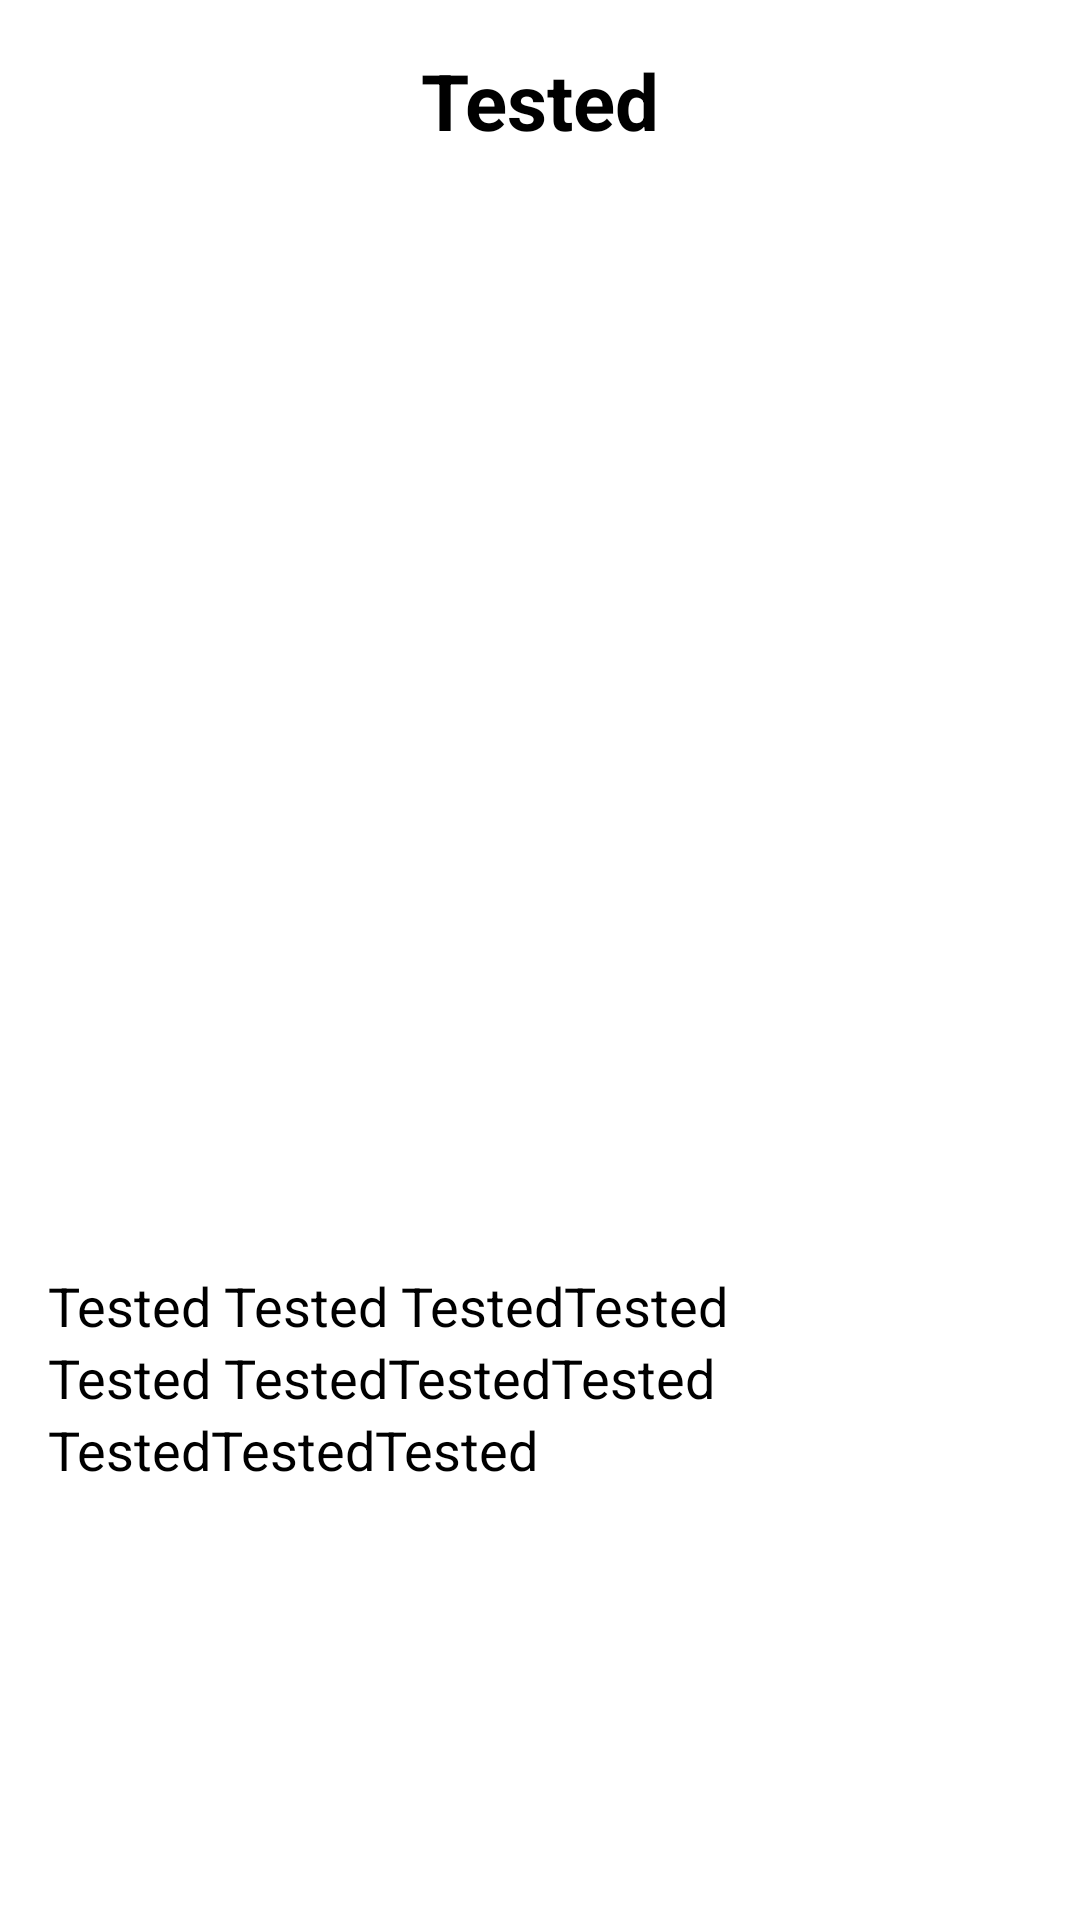

The Android layout XML behind this screen, and the referenced resources:
<!-- AndroidManifest.xml: application theme Theme.DailyPrayer -->
<!-- res/layout/activity_detail_prayer.xml -->
<?xml version="1.0" encoding="utf-8"?>
<androidx.constraintlayout.widget.ConstraintLayout xmlns:android="http://schemas.android.com/apk/res/android"
    xmlns:app="http://schemas.android.com/apk/res-auto"
    xmlns:tools="http://schemas.android.com/tools"
    android:layout_width="match_parent"
    android:layout_height="match_parent"
    tools:context=".prayer.DetailPrayerActivity">

    <TextView
        android:id="@+id/detail_title"
        android:layout_width="wrap_content"
        android:layout_height="wrap_content"
        android:padding="16dp"
        android:elevation="16dp"
        android:text="Tested"
        android:textColor="@color/black"
        android:textSize="26dp"
        android:textStyle="bold"
        app:layout_constraintEnd_toEndOf="parent"
        app:layout_constraintStart_toStartOf="parent"
        app:layout_constraintTop_toTopOf="parent"/>

    <ScrollView
        android:layout_width="match_parent"
        android:layout_height="0dp"
        app:layout_constraintBottom_toBottomOf="parent"
        app:layout_constraintEnd_toEndOf="parent"
        app:layout_constraintHorizontal_bias="0.5"
        app:layout_constraintStart_toStartOf="parent"
        app:layout_constraintTop_toBottomOf="@+id/detail_title">

        <androidx.constraintlayout.widget.ConstraintLayout
            android:layout_width="match_parent"
            android:layout_height="wrap_content">


            <ImageView
                android:id="@+id/detail_image"
                android:layout_width="wrap_content"
                android:layout_height="300dp"
                app:layout_constraintEnd_toEndOf="parent"
                app:layout_constraintHorizontal_bias="0.5"
                app:layout_constraintStart_toStartOf="parent"
                app:layout_constraintTop_toTopOf="parent"
                app:srcCompat="@drawable/sawah1" />

            <Button
                android:id="@+id/mediaButton"
                android:layout_width="wrap_content"
                android:layout_height="wrap_content"
                android:text="Play"
                app:icon="@drawable/ic_baseline_play_arrow_24"
                style="@style/Widget.MaterialComponents.Button.Icon"
                app:layout_constraintEnd_toEndOf="parent"
                app:layout_constraintStart_toStartOf="parent"
                app:layout_constraintTop_toBottomOf="@+id/detail_image" />

            <TextView
                android:id="@+id/detail_desc"
                android:layout_width="match_parent"
                android:layout_height="wrap_content"
                android:layout_marginTop="8dp"
                android:lineHeight="24dp"
                android:paddingHorizontal="16dp"
                android:text="Tested Tested TestedTested Tested TestedTestedTested TestedTestedTested"
                android:textColor="@color/black"
                android:textSize="18sp"
                app:layout_constraintEnd_toEndOf="parent"
                app:layout_constraintHorizontal_bias="0.0"
                app:layout_constraintStart_toStartOf="parent"
                app:layout_constraintTop_toBottomOf="@+id/mediaButton" />

        </androidx.constraintlayout.widget.ConstraintLayout>


    </ScrollView>

</androidx.constraintlayout.widget.ConstraintLayout>
<!-- resources referenced by this layout -->
<resources>
  <color name="black">#FF000000</color>
  <style name="Theme.DailyPrayer" parent="Theme.MaterialComponents.Light.DarkActionBar">
          
          <item name="colorPrimary">@color/colorPrimary</item>
          <item name="colorPrimaryVariant">@color/colorPrimary</item>
          <item name="colorOnPrimary">@color/white</item>
          
          <item name="colorSecondary">@color/teal_200</item>
          <item name="colorSecondaryVariant">@color/teal_700</item>
          <item name="colorOnSecondary">@color/black</item>
          
          <item name="android:statusBarColor" tools:targetApi="l">?attr/colorPrimaryVariant</item>
          
      </style>
  <color name="colorPrimary">#3B5998</color>
  <color name="white">#FFFFFFFF</color>
  <color name="teal_200">#FF03DAC5</color>
  <color name="teal_700">#FF018786</color>
</resources>
